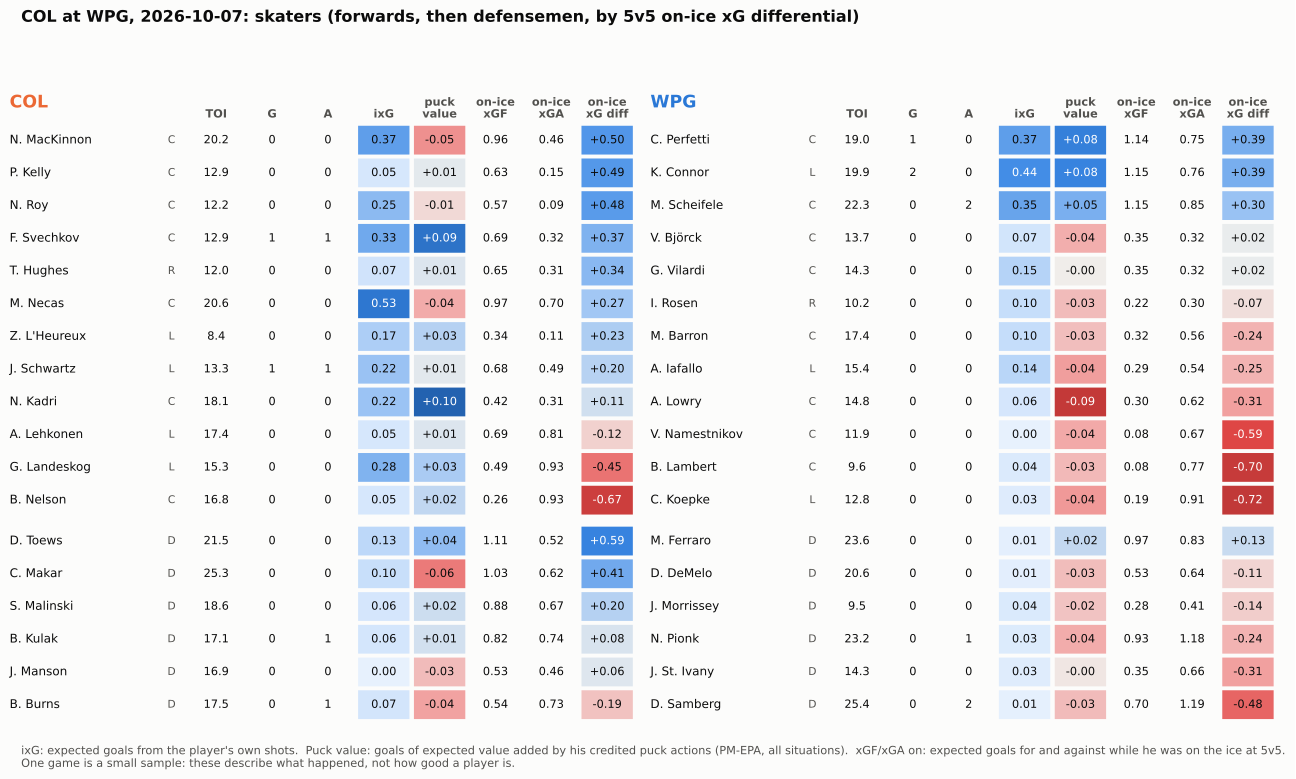

The table this chart was drawn from, first rows:
team, name, position, toi, goals, assists, sog, ixg, pm_epa, on_xgf_5v5, on_xga_5v5, on_xgd_5v5, toi_5v5, own_xg_5v5, mates_xg_5v5
COL, D. Toews, D, 21.47, 0, 0, 2, 0.127, 0.044, 1.110, 0.524, 0.586, 18.05, 0.127, 0.983
COL, N. MacKinnon, C, 20.18, 0, 0, 1, 0.368, -0.048, 0.958, 0.462, 0.496, 17.85, 0.368, 0.590
COL, P. Kelly, C, 12.93, 0, 0, 1, 0.055, 0.006, 0.635, 0.146, 0.489, 10.67, 0.055, 0.580
COL, N. Roy, C, 12.17, 0, 0, 3, 0.254, -0.012, 0.571, 0.090, 0.481, 9.917, 0.252, 0.320
COL, C. Makar, D, 25.27, 0, 0, 4, 0.095, -0.056, 1.034, 0.622, 0.412, 22.2, 0.060, 0.974
COL, F. Svechkov, C, 12.92, 1, 1, 2, 0.326, 0.087, 0.687, 0.318, 0.369, 11.93, 0.326, 0.361
COL, T. Hughes, R, 12, 0, 0, 1, 0.075, 0.009, 0.650, 0.307, 0.343, 10.45, 0.075, 0.575
COL, M. Necas, C, 20.55, 0, 0, 3, 0.528, -0.037, 0.972, 0.700, 0.272, 18.58, 0.233, 0.739
COL, Z. L'Heureux, L, 8.367, 0, 0, 3, 0.168, 0.027, 0.344, 0.114, 0.229, 8.033, 0.168, 0.176
COL, S. Malinski, D, 18.62, 0, 0, 1, 0.057, 0.017, 0.877, 0.672, 0.205, 17.8, 0.057, 0.819
COL, J. Schwartz, L, 13.28, 1, 1, 2, 0.220, 0.007, 0.685, 0.488, 0.196, 12.72, 0.220, 0.464
COL, N. Kadri, C, 18.1, 0, 0, 4, 0.217, 0.096, 0.425, 0.313, 0.112, 15.75, 0.043, 0.382
COL, B. Kulak, D, 17.15, 0, 1, 2, 0.061, 0.014, 0.825, 0.740, 0.085, 15.78, 0.061, 0.764
COL, J. Manson, D, 16.93, 0, 0, 0, 0.000, -0.029, 0.526, 0.465, 0.062, 15.05, 0.000, 0.526
COL, A. Lehkonen, L, 17.35, 0, 0, 0, 0.054, 0.010, 0.693, 0.815, -0.121, 14.77, 0.054, 0.639
COL, B. Burns, D, 17.47, 0, 1, 2, 0.066, -0.041, 0.541, 0.726, -0.186, 15.77, 0.066, 0.475
COL, G. Landeskog, L, 15.27, 0, 0, 3, 0.284, 0.032, 0.487, 0.934, -0.447, 14.75, 0.240, 0.247
COL, B. Nelson, C, 16.83, 0, 0, 0, 0.053, 0.022, 0.262, 0.935, -0.673, 14.95, 0.053, 0.209
WPG, C. Perfetti, C, 19.03, 1, 0, 2, 0.372, 0.080, 1.141, 0.750, 0.391, 16.17, 0.372, 0.769
WPG, K. Connor, L, 19.92, 2, 0, 4, 0.437, 0.078, 1.148, 0.760, 0.388, 16.63, 0.437, 0.711
WPG, M. Scheifele, C, 22.3, 0, 2, 1, 0.345, 0.051, 1.148, 0.851, 0.297, 19.43, 0.249, 0.899
WPG, M. Ferraro, D, 23.6, 0, 0, 0, 0.010, 0.021, 0.965, 0.831, 0.134, 22.15, 0.010, 0.955
WPG, V. Björck, C, 13.67, 0, 0, 1, 0.069, -0.035, 0.347, 0.323, 0.025, 11.12, 0.069, 0.278
WPG, G. Vilardi, C, 14.35, 0, 0, 2, 0.146, -0.001, 0.347, 0.323, 0.025, 11.8, 0.146, 0.201
WPG, I. Rosen, R, 10.25, 0, 0, 1, 0.103, -0.028, 0.225, 0.297, -0.073, 8.517, 0.103, 0.121
WPG, D. DeMelo, D, 20.63, 0, 0, 0, 0.012, -0.027, 0.532, 0.644, -0.112, 19.05, 0.012, 0.520
WPG, J. Morrissey, D, 9.533, 0, 0, 1, 0.040, -0.024, 0.276, 0.413, -0.136, 7.333, 0.040, 0.237
WPG, N. Pionk, D, 23.17, 0, 1, 1, 0.034, -0.036, 0.934, 1.177, -0.243, 19.63, 0.034, 0.901
WPG, M. Barron, C, 17.42, 0, 0, 0, 0.104, -0.026, 0.317, 0.562, -0.244, 16.2, 0.104, 0.213
WPG, A. Iafallo, L, 15.4, 0, 0, 2, 0.138, -0.043, 0.291, 0.537, -0.246, 13.6, 0.138, 0.154
WPG, J. St. Ivany, D, 14.27, 0, 0, 0, 0.028, -0.005, 0.348, 0.661, -0.313, 13.92, 0.028, 0.320
WPG, A. Lowry, C, 14.82, 0, 0, 2, 0.058, -0.095, 0.302, 0.616, -0.314, 13.6, 0.058, 0.244
WPG, D. Samberg, D, 25.42, 0, 2, 2, 0.006, -0.028, 0.703, 1.187, -0.483, 23.92, 0.006, 0.697
WPG, V. Namestnikov, C, 11.87, 0, 0, 0, 0.000, -0.038, 0.077, 0.667, -0.589, 10.02, 0.000, 0.077
WPG, B. Lambert, C, 9.600, 0, 0, 0, 0.037, -0.029, 0.077, 0.774, -0.696, 9.600, 0.037, 0.040
WPG, C. Koepke, L, 12.77, 0, 0, 0, 0.030, -0.045, 0.192, 0.910, -0.719, 11.48, 0.030, 0.161
